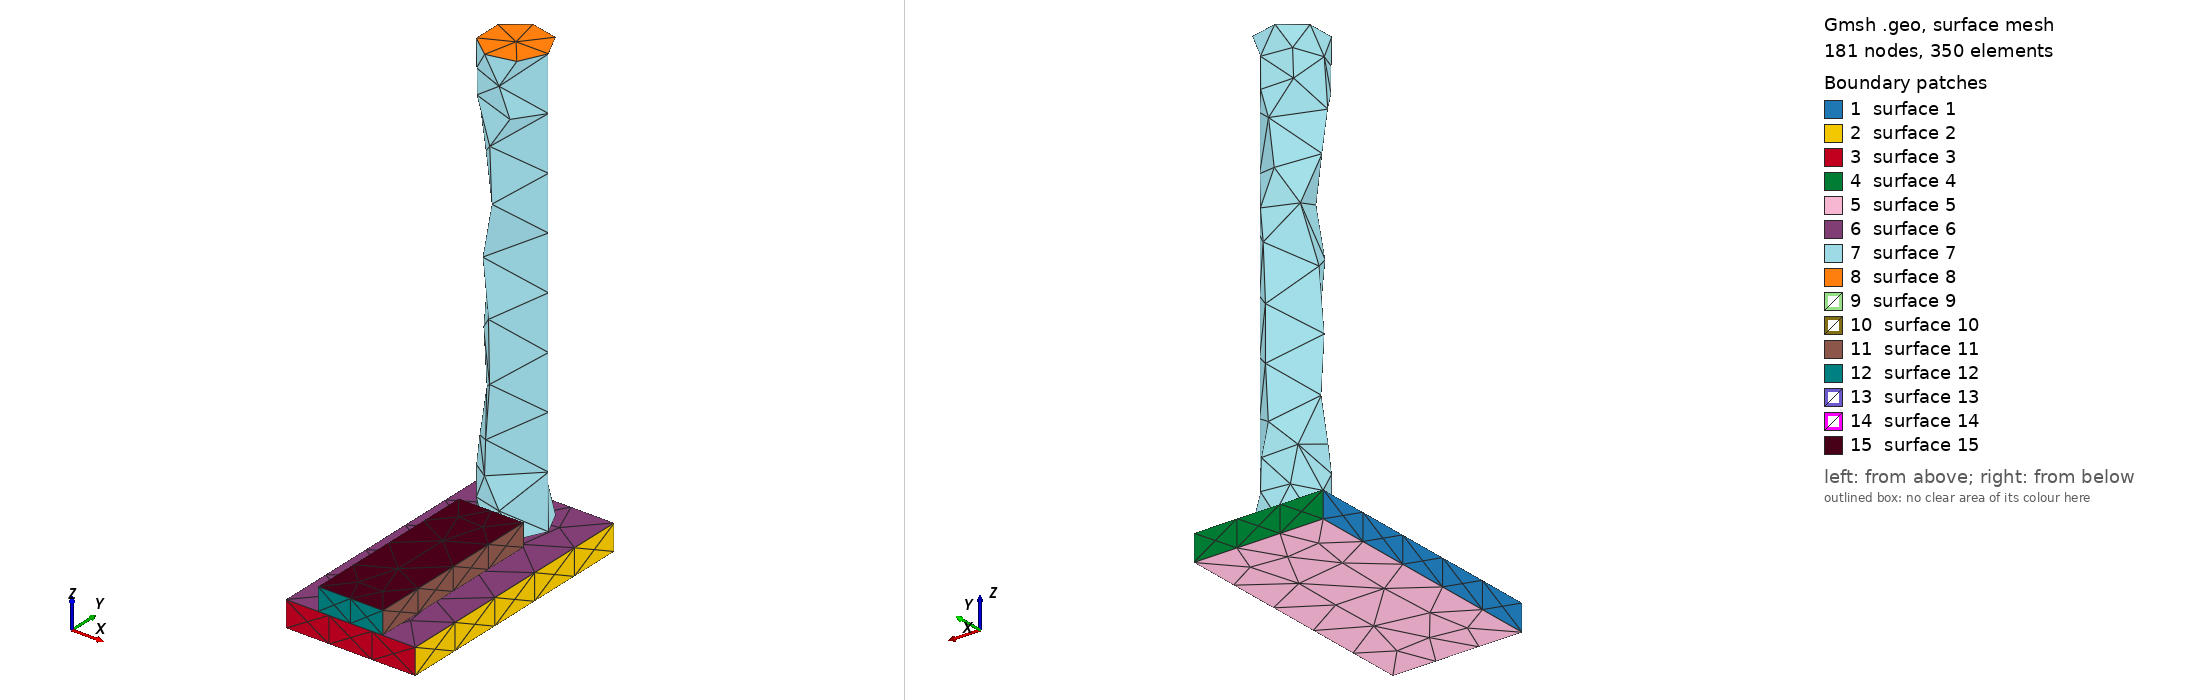

Gmsh geometry script, surface-meshed: 181 nodes, 350 surface elements. Boundary patches (legend numbers): 1 surface 1, 2 surface 2, 3 surface 3, 4 surface 4, 5 surface 5, 6 surface 6, 7 surface 7, 8 surface 8, 9 surface 9, 10 surface 10, 11 surface 11, 12 surface 12, 13 surface 13, 14 surface 14, 15 surface 15. Left view from above one corner, right view from below the opposite corner. The script declares no physical surfaces, so the legend lists its geometric surfaces. The drawing asked Gmsh for element sizes between 1% and 20% of the model's largest extent; the script's own settings can give other sizes.

=== stage_33.geo (drawn) ===
SetFactory("OpenCASCADE");
// AA5083 AFSD remesh stage; coordinates are mm.
Box(1) = {-25.0, 0, 0, 50.0, 100.0, 10.0};
Cylinder(2) = {0, 83.21428571428571, 10.0, 0, 0, 167.0, 12.5};
Box(3) = {-12.5, 0, 10.0, 25.0, 70.71428571428571, 8.70482964432172};
Mesh.CharacteristicLengthMin = 1.0;
Mesh.CharacteristicLengthMax = 2.5;
Physical Volume("plate") = {1};
Physical Volume("rod") = {2};
Physical Volume("bead") = {3};
// Contact and thermal-contact surfaces are identified after import by
// geometric bounding boxes; do not merge volumes at this stage.
// Active volumes: 1, 2, 3
